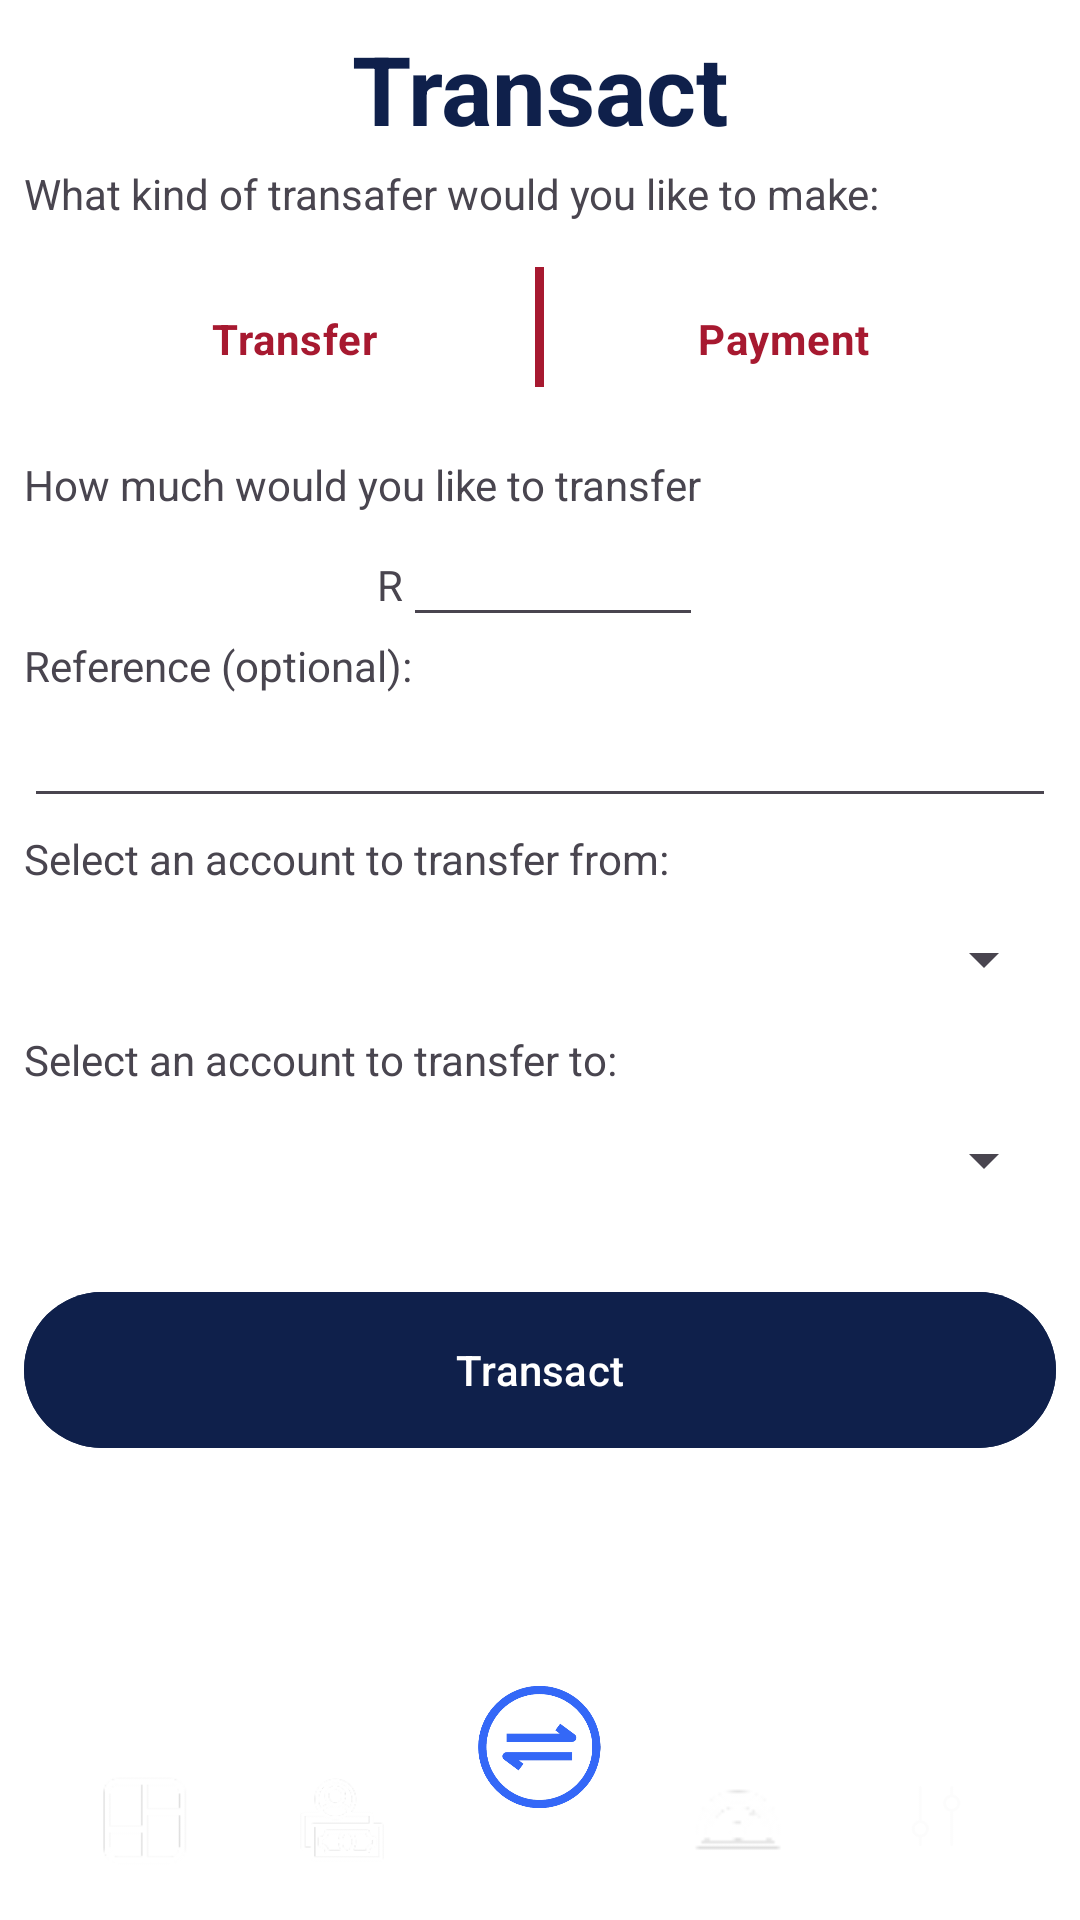

This screen was rendered from an Android layout file. Write that file and the resources it references.
<!-- AndroidManifest.xml: application theme Theme.KovsieCash -->
<!-- res/layout/activity_transact.xml -->
<?xml version="1.0" encoding="utf-8"?>
<RelativeLayout xmlns:android="http://schemas.android.com/apk/res/android"
    xmlns:app="http://schemas.android.com/apk/res-auto"
    xmlns:tools="http://schemas.android.com/tools"
    android:id="@+id/main"
    android:layout_width="match_parent"
    android:layout_height="match_parent"
    android:background="@color/white"
    android:orientation="vertical"
    tools:context=".TransactActivity"
    android:padding="8dp">

    <ScrollView
        android:layout_width="match_parent"
        android:layout_height="wrap_content"
        android:paddingBottom="70dp">
        <LinearLayout
            android:id="@+id/main_header"
            android:layout_alignParentTop="true"
            android:layout_width="match_parent"
            android:layout_height="wrap_content"
            android:orientation="vertical">
            <TextView
                android:layout_width="match_parent"
                android:textAlignment="center"
                android:layout_height="wrap_content"
                android:text="Transact"
                android:textColor="@color/corporate_blue"
                android:textSize="32dp"
                android:textStyle="bold"/>
            <TextView
                android:layout_width="wrap_content"
                android:layout_height="wrap_content"
                android:text="What kind of transafer would you like to make:"
                android:layout_marginTop="4dp"/>

            <RadioGroup
                android:id="@+id/radgrpTransactType"
                android:layout_width="wrap_content"
                android:layout_height="wrap_content"
                android:layout_gravity="center"
                android:layout_marginTop="15dp"
                android:layout_marginBottom="15dp"
                android:checkedButton="@id/radTransfer"
                android:orientation="horizontal">

                <RadioButton
                    android:id="@+id/radTransfer"
                    android:layout_width="100dp"
                    android:layout_height="wrap_content"
                    android:layout_marginLeft="30dp"
                    android:layout_marginRight="30dp"
                    android:background="@drawable/radio_selector"
                    android:button="@android:color/transparent"
                    android:paddingLeft="14dp"
                    android:paddingTop="7dp"
                    android:paddingRight="14dp"
                    android:paddingBottom="7dp"
                    android:text="Transfer"
                    android:textAlignment="center"
                    android:textColor="@color/corporate_red"
                    android:textStyle="bold"/>

                <View
                    android:layout_width="3dp"
                    android:layout_height="40dp"
                    android:background="@color/corporate_red"/>

                <RadioButton
                    android:id="@+id/radPayment"
                    android:layout_width="100dp"
                    android:layout_height="wrap_content"
                    android:layout_marginLeft="30dp"
                    android:layout_marginRight="30dp"
                    android:background="@drawable/radio_selector"
                    android:button="@android:color/transparent"
                    android:paddingRight="14dp"
                    android:paddingLeft="14dp"
                    android:paddingTop="7dp"
                    android:paddingBottom="7dp"
                    android:text="Payment"
                    android:textAlignment="center"
                    android:textColor="@color/corporate_red"
                    android:textStyle="bold"/>
            </RadioGroup>

            <TextView
                android:layout_width="wrap_content"
                android:layout_height="wrap_content"
                android:text="How much would you like to transfer"/>
            <LinearLayout
                android:layout_width="match_parent"
                android:layout_height="wrap_content"
                android:orientation="horizontal"
                android:gravity="center_horizontal">
                <TextView
                    android:layout_width="wrap_content"
                    android:layout_height="wrap_content"
                    android:text="R"/>
                <EditText
                    android:id="@+id/edtAmount"
                    android:layout_width="100dp"
                    android:layout_height="wrap_content"
                    android:inputType="numberDecimal"/>
            </LinearLayout>

            <TextView
                android:layout_width="wrap_content"
                android:layout_height="wrap_content"
                android:text="Reference (optional):"/>
            <EditText
                android:id="@+id/edtReference"
                android:layout_width="match_parent"
                android:layout_height="wrap_content"/>

            <TextView
                android:layout_width="wrap_content"
                android:layout_height="wrap_content"
                android:text="Select an account to transfer from:"
                android:layout_marginVertical="4dp"/>

            <androidx.appcompat.widget.AppCompatSpinner
                android:id="@+id/account_from"
                android:layout_width="match_parent"
                android:layout_height="20dp"
                android:layout_marginVertical="10dp"/>

            <LinearLayout
                android:id="@+id/accountFromView"
                android:layout_width="wrap_content"
                android:layout_height="wrap_content"
                android:orientation="horizontal">
            </LinearLayout>

            <LinearLayout
                android:id="@+id/transferLayout"
                android:layout_width="match_parent"
                android:layout_height="wrap_content"
                android:orientation="vertical">
                <TextView
                    android:layout_width="wrap_content"
                    android:layout_height="wrap_content"
                    android:text="Select an account to transfer to:"
                    android:layout_marginVertical="4dp"/>

                <androidx.appcompat.widget.AppCompatSpinner
                    android:id="@+id/account_to"
                    android:layout_width="match_parent"
                    android:layout_height="20dp"
                    android:layout_marginVertical="10dp"/>

                <LinearLayout
                    android:id="@+id/accountToView"
                    android:layout_width="wrap_content"
                    android:layout_height="wrap_content"
                    android:orientation="horizontal"></LinearLayout>
            </LinearLayout>

            <LinearLayout
                android:id="@+id/paymentLayout"
                android:layout_width="match_parent"
                android:layout_height="wrap_content"
                android:orientation="vertical"
                android:visibility="gone">
                <TextView
                    android:layout_width="wrap_content"
                    android:layout_height="wrap_content"
                    android:text="Enter Account Number:"/>
                <EditText
                    android:id="@+id/edtAccountNumberTo"
                    android:layout_width="match_parent"
                    android:layout_height="wrap_content"/>
            </LinearLayout>

            <com.google.android.material.button.MaterialButton
                android:id="@+id/btnTransactDone"
                android:layout_marginTop="20dp"
                android:layout_width="match_parent"
                android:layout_height="60dp"
                android:text="Transact"
                app:cornerRadius="32dp"
                android:textColor="@color/white"
                android:backgroundTint="@color/corporate_blue"/>
        </LinearLayout>
    </ScrollView>
    <androidx.constraintlayout.widget.ConstraintLayout
        android:id="@+id/navigationBar"
        android:layout_alignParentBottom="true"
        android:layout_width="match_parent"
        android:layout_height="50dp"
        android:background="@drawable/white_circle"
        android:backgroundTint="@color/corporate_blue"
        android:paddingHorizontal="25dp">

        <ImageButton
            android:id="@+id/btnDashboard"
            android:layout_width="30dp"
            android:layout_height="30dp"
            android:src="@drawable/ic_dashboard"
            android:background="@null"
            android:foregroundTint="@color/light_blue"
            android:scaleType="fitCenter"
            app:layout_constraintLeft_toLeftOf="parent"
            app:layout_constraintRight_toLeftOf="@id/btnAccounts"
            app:layout_constraintHorizontal_chainStyle="spread_inside"
            app:layout_constraintTop_toTopOf="parent"
            app:layout_constraintBottom_toBottomOf="parent"/>

        <ImageButton
            android:id="@+id/btnAccounts"
            android:layout_width="30dp"
            android:layout_height="30dp"
            android:src="@drawable/ic_accounts"
            android:background="@null"
            android:scaleType="fitCenter"
            app:layout_constraintLeft_toRightOf="@id/btnDashboard"
            app:layout_constraintRight_toLeftOf="@id/view"
            app:layout_constraintTop_toTopOf="parent"
            app:layout_constraintBottom_toBottomOf="parent"/>

        <View
            android:id="@+id/view"
            android:layout_width="30dp"
            android:layout_height="30dp"
            app:layout_constraintLeft_toRightOf="@id/btnAccounts"
            app:layout_constraintRight_toLeftOf="@id/btnReport"
            app:layout_constraintTop_toTopOf="parent"
            app:layout_constraintBottom_toBottomOf="parent"/>

        <ImageButton
            android:id="@+id/btnReport"
            android:layout_width="30dp"
            android:layout_height="30dp"
            android:src="@drawable/ic_report"
            android:background="@null"
            android:scaleType="fitCenter"
            app:layout_constraintLeft_toRightOf="@id/view"
            app:layout_constraintRight_toLeftOf="@id/btnMore"
            app:layout_constraintTop_toTopOf="parent"
            app:layout_constraintBottom_toBottomOf="parent"/>

        <ImageButton
            android:id="@+id/btnMore"
            android:layout_width="30dp"
            android:layout_height="30dp"
            android:src="@drawable/ic_more"
            android:background="@null"
            android:scaleType="fitCenter"
            app:layout_constraintLeft_toRightOf="@id/btnReport"
            app:layout_constraintRight_toRightOf="parent"
            app:layout_constraintTop_toTopOf="parent"
            app:layout_constraintBottom_toBottomOf="parent"/>
    </androidx.constraintlayout.widget.ConstraintLayout>

    <ImageButton
        android:id="@+id/btnTransact"
        android:padding="4dp"
        android:layout_width="50dp"
        android:layout_height="50dp"
        android:background="@drawable/white_circle"
        android:layout_alignTop="@+id/navigationBar"
        android:layout_marginTop="-25dp"
        android:layout_centerHorizontal="true"
        android:src="@drawable/ic_transact"
        android:scaleType="fitCenter"/>

</RelativeLayout>
<!-- resources referenced by this layout -->
<resources>
  <color name="corporate_blue">#0F204B</color>
  <color name="corporate_red">#A71930</color>
  <color name="light_blue">#90D5FF</color>
  <color name="white">#FFFFFFFF</color>
  <!-- drawable ic_accounts: png bitmap (drawable, 5542 bytes) -->
  <!-- drawable ic_dashboard: png bitmap (drawable, 1511 bytes) -->
  <!-- drawable ic_more: png bitmap (drawable, 2285 bytes) -->
  <!-- drawable ic_report: png bitmap (drawable, 1155 bytes) -->
  <!-- drawable ic_transact: png bitmap (drawable, 31121 bytes) -->
  <style name="Theme.KovsieCash" parent="Base.Theme.KovsieCash" />
  <style name="Base.Theme.KovsieCash" parent="Theme.Material3.DayNight.NoActionBar">
          
          
      </style>
</resources>
